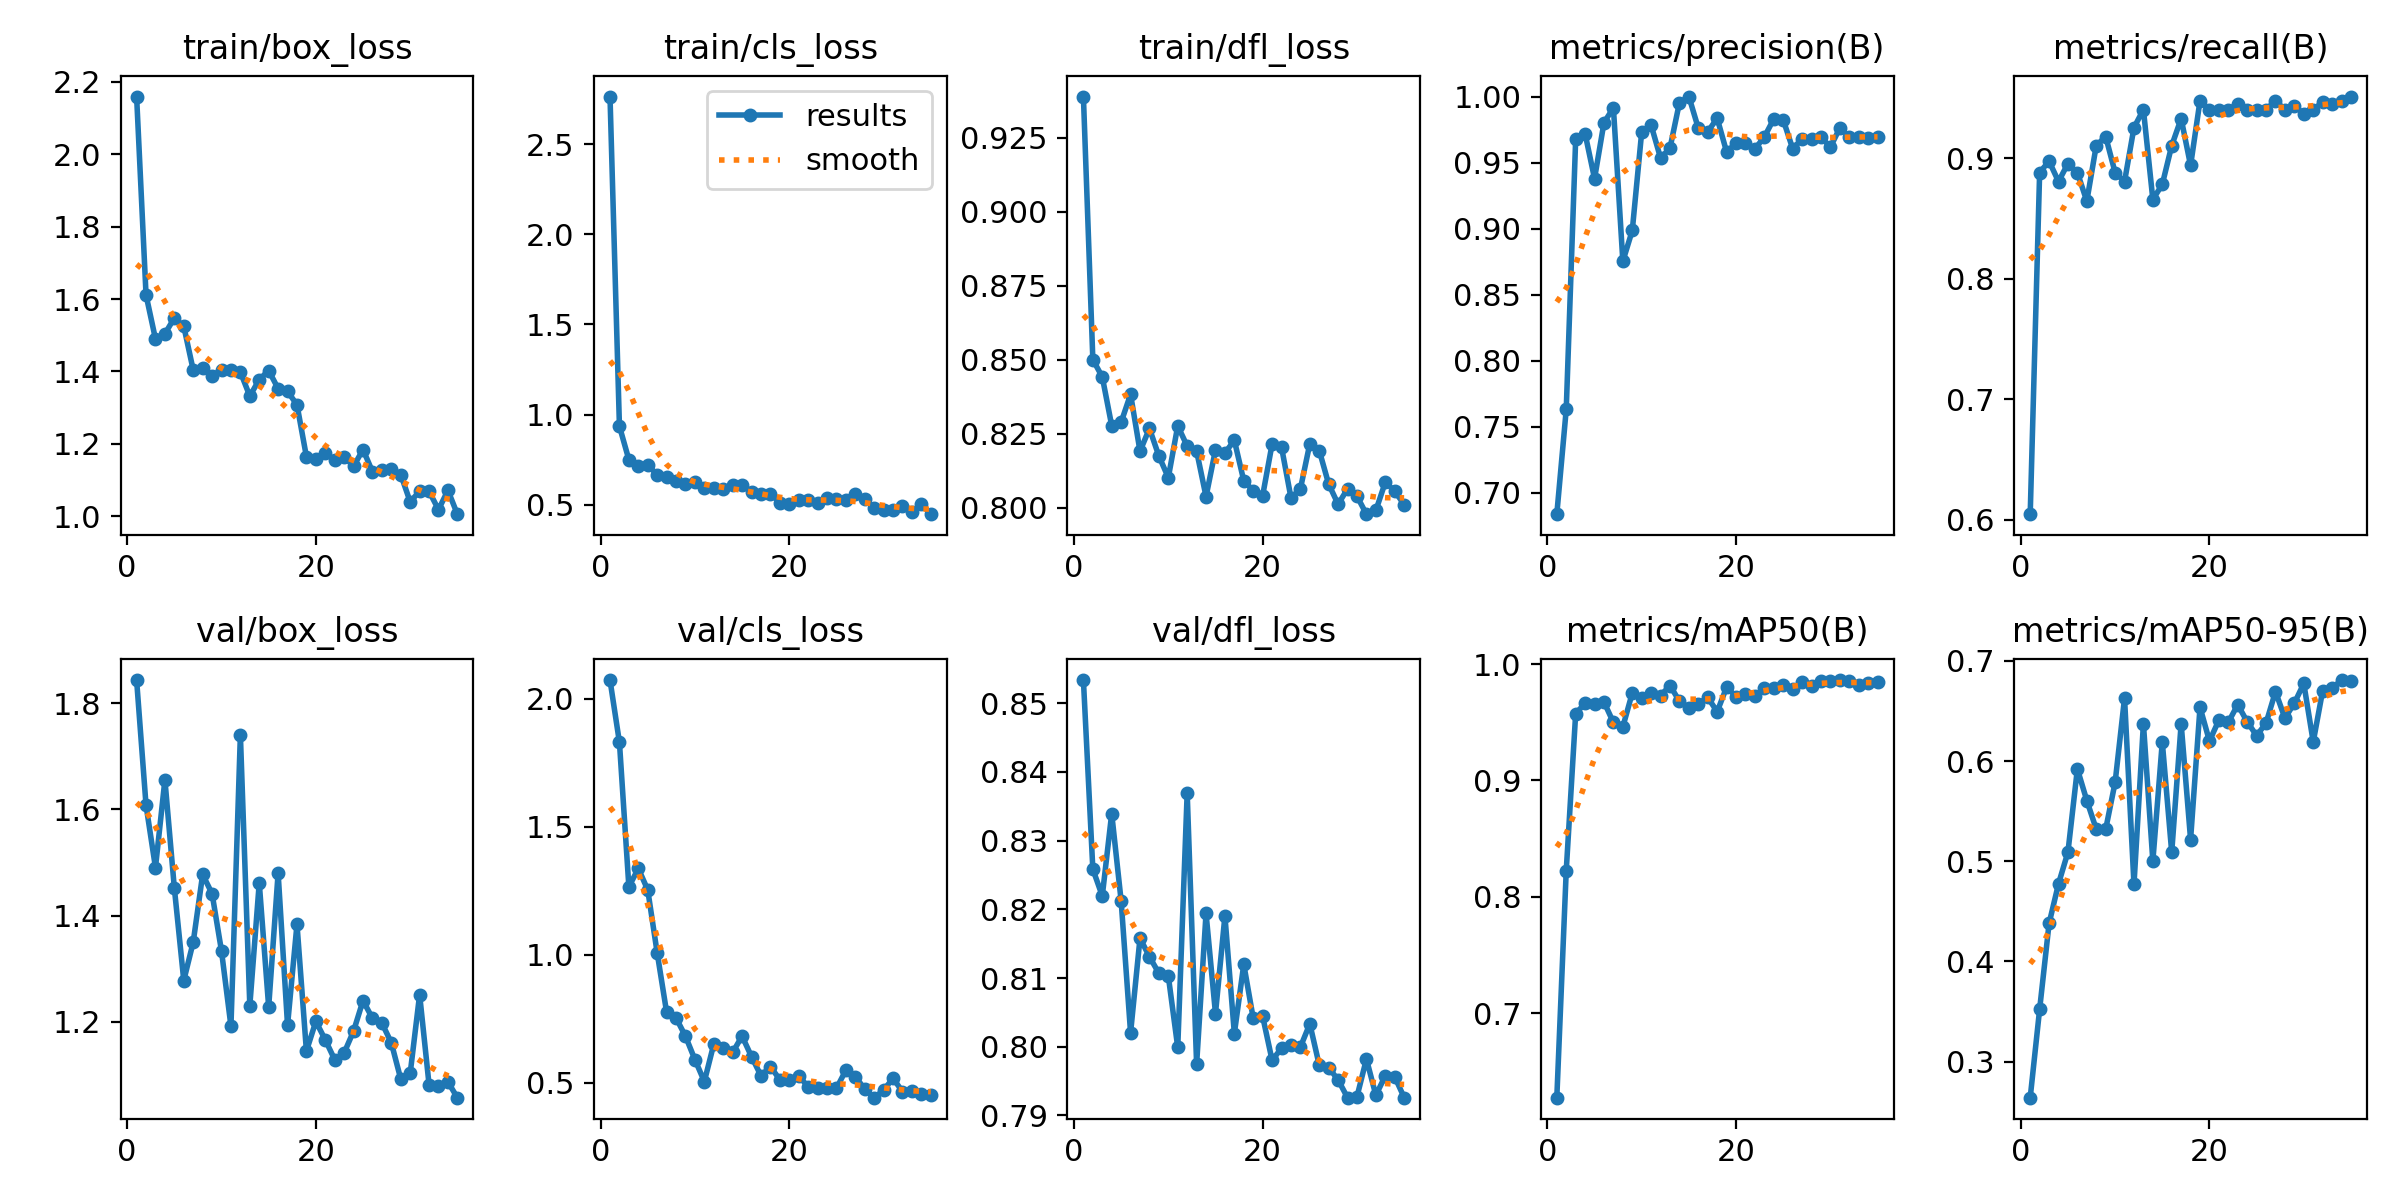

Source data for this figure (header and first rows):
epoch, time, train/box_loss, train/cls_loss, train/dfl_loss, metrics/precision(B), metrics/recall(B), metrics/mAP50(B), metrics/mAP50-95(B), val/box_loss, val/cls_loss, val/dfl_loss, lr/pg0, lr/pg1, lr/pg2
1, 21.8, 2.159, 2.764, 0.939, 0.6837, 0.6045, 0.6276, 0.2641, 1.844, 2.074, 0.8534, 0.0002, 0.0002, 0.0002
2, 43.22, 1.611, 0.9357, 0.8501, 0.763, 0.8881, 0.8226, 0.3524, 1.608, 1.83, 0.8258, 0.0004081, 0.0004081, 0.0004081
3, 63.63, 1.49, 0.75, 0.8443, 0.9678, 0.8975, 0.9574, 0.4379, 1.49, 1.265, 0.8219, 0.0006038, 0.0006038, 0.0006038
4, 82.74, 1.504, 0.7149, 0.8278, 0.9718, 0.8806, 0.9663, 0.4775, 1.656, 1.337, 0.8339, 0.000787, 0.000787, 0.000787
5, 103.3, 1.548, 0.7205, 0.829, 0.9378, 0.8955, 0.9661, 0.5092, 1.452, 1.253, 0.8212, 0.0009578, 0.0009578, 0.0009578
6, 122.4, 1.525, 0.667, 0.8384, 0.9802, 0.8881, 0.9674, 0.5921, 1.277, 1.007, 0.802, 0.001116, 0.001116, 0.001116
7, 142, 1.404, 0.6521, 0.8192, 0.9914, 0.8643, 0.9498, 0.5606, 1.35, 0.7751, 0.8158, 0.001262, 0.001262, 0.001262
8, 162.1, 1.411, 0.6341, 0.8269, 0.8752, 0.9104, 0.946, 0.5321, 1.477, 0.7527, 0.8131, 0.001395, 0.001395, 0.001395
9, 180.5, 1.389, 0.6177, 0.8176, 0.8985, 0.9179, 0.9751, 0.532, 1.441, 0.6812, 0.8107, 0.001516, 0.001516, 0.001516
10, 199.4, 1.404, 0.624, 0.8103, 0.9733, 0.8881, 0.9709, 0.5787, 1.333, 0.5899, 0.8103, 0.001491, 0.001491, 0.001491
11, 217.3, 1.405, 0.5959, 0.8277, 0.9782, 0.8806, 0.9752, 0.6628, 1.192, 0.5041, 0.7999, 0.001434, 0.001434, 0.001434
12, 235.8, 1.399, 0.5908, 0.8209, 0.9534, 0.9254, 0.9729, 0.4768, 1.741, 0.6503, 0.8369, 0.001378, 0.001378, 0.001378
13, 254.9, 1.332, 0.5881, 0.8192, 0.961, 0.9403, 0.9815, 0.6373, 1.23, 0.6371, 0.7974, 0.001321, 0.001321, 0.001321
14, 273.9, 1.378, 0.6086, 0.8038, 0.9954, 0.8657, 0.968, 0.5002, 1.462, 0.618, 0.8194, 0.001265, 0.001265, 0.001265
15, 293.4, 1.403, 0.6074, 0.8197, 1, 0.8782, 0.9625, 0.6191, 1.228, 0.6817, 0.8048, 0.001208, 0.001208, 0.001208
16, 311.2, 1.353, 0.573, 0.8186, 0.976, 0.9104, 0.966, 0.509, 1.48, 0.6016, 0.819, 0.001151, 0.001151, 0.001151
17, 329.9, 1.345, 0.5593, 0.8229, 0.9733, 0.9328, 0.9712, 0.6373, 1.193, 0.5269, 0.8019, 0.001095, 0.001095, 0.001095
18, 348.6, 1.308, 0.562, 0.8092, 0.9836, 0.8939, 0.9591, 0.5217, 1.383, 0.5628, 0.812, 0.001038, 0.001038, 0.001038
19, 367.8, 1.165, 0.5123, 0.8059, 0.958, 0.9478, 0.9801, 0.6537, 1.145, 0.5113, 0.8041, 0.0009817, 0.0009817, 0.0009817
20, 386.9, 1.158, 0.5036, 0.8042, 0.9648, 0.9403, 0.9721, 0.62, 1.2, 0.51, 0.8044, 0.0009251, 0.0009251, 0.0009251
21, 406, 1.175, 0.5243, 0.8216, 0.9648, 0.9403, 0.9744, 0.6409, 1.166, 0.5262, 0.798, 0.0008686, 0.0008686, 0.0008686
22, 424.4, 1.155, 0.5242, 0.8206, 0.9604, 0.9403, 0.9723, 0.6388, 1.128, 0.4839, 0.7998, 0.000812, 0.000812, 0.000812
23, 443, 1.165, 0.5112, 0.8035, 0.9694, 0.9452, 0.979, 0.6563, 1.141, 0.479, 0.8002, 0.0007554, 0.0007554, 0.0007554
24, 462, 1.138, 0.5355, 0.8064, 0.9831, 0.9403, 0.9796, 0.6392, 1.182, 0.4784, 0.8, 0.0006989, 0.0006989, 0.0006989
25, 480.6, 1.184, 0.534, 0.8217, 0.9823, 0.9403, 0.9819, 0.6254, 1.24, 0.4776, 0.8033, 0.0006423, 0.0006423, 0.0006423
26, 499.8, 1.123, 0.5287, 0.8194, 0.9606, 0.9403, 0.9785, 0.6379, 1.206, 0.5481, 0.7973, 0.0005857, 0.0005857, 0.0005857
27, 518.4, 1.128, 0.5613, 0.8081, 0.9679, 0.9478, 0.9849, 0.6694, 1.197, 0.5228, 0.797, 0.0005291, 0.0005291, 0.0005291
28, 537.2, 1.13, 0.5349, 0.8013, 0.9677, 0.9403, 0.9812, 0.6428, 1.16, 0.4754, 0.7952, 0.0004726, 0.0004726, 0.0004726
29, 556.1, 1.115, 0.4836, 0.8065, 0.9693, 0.9431, 0.9855, 0.6578, 1.092, 0.441, 0.7926, 0.000416, 0.000416, 0.000416
30, 575.2, 1.04, 0.4733, 0.804, 0.9617, 0.937, 0.9858, 0.6775, 1.102, 0.47, 0.7927, 0.0003594, 0.0003594, 0.0003594
31, 594.3, 1.069, 0.4736, 0.7979, 0.9762, 0.9403, 0.9862, 0.6192, 1.251, 0.5169, 0.7982, 0.0003029, 0.0003029, 0.0003029
32, 613.2, 1.069, 0.4934, 0.7992, 0.9694, 0.9465, 0.9855, 0.6702, 1.081, 0.4647, 0.7929, 0.0002463, 0.0002463, 0.0002463
33, 631.7, 1.018, 0.4582, 0.8087, 0.9694, 0.9446, 0.9816, 0.6727, 1.079, 0.4659, 0.7958, 0.0001897, 0.0001897, 0.0001897
34, 650.4, 1.072, 0.5059, 0.8057, 0.9688, 0.9478, 0.9833, 0.6809, 1.086, 0.4567, 0.7956, 0.0001331, 0.0001331, 0.0001331
35, 669.1, 1.006, 0.4482, 0.8011, 0.9696, 0.9511, 0.9842, 0.6799, 1.057, 0.4505, 0.7926, 7.65714e-05, 7.65714e-05, 7.65714e-05
